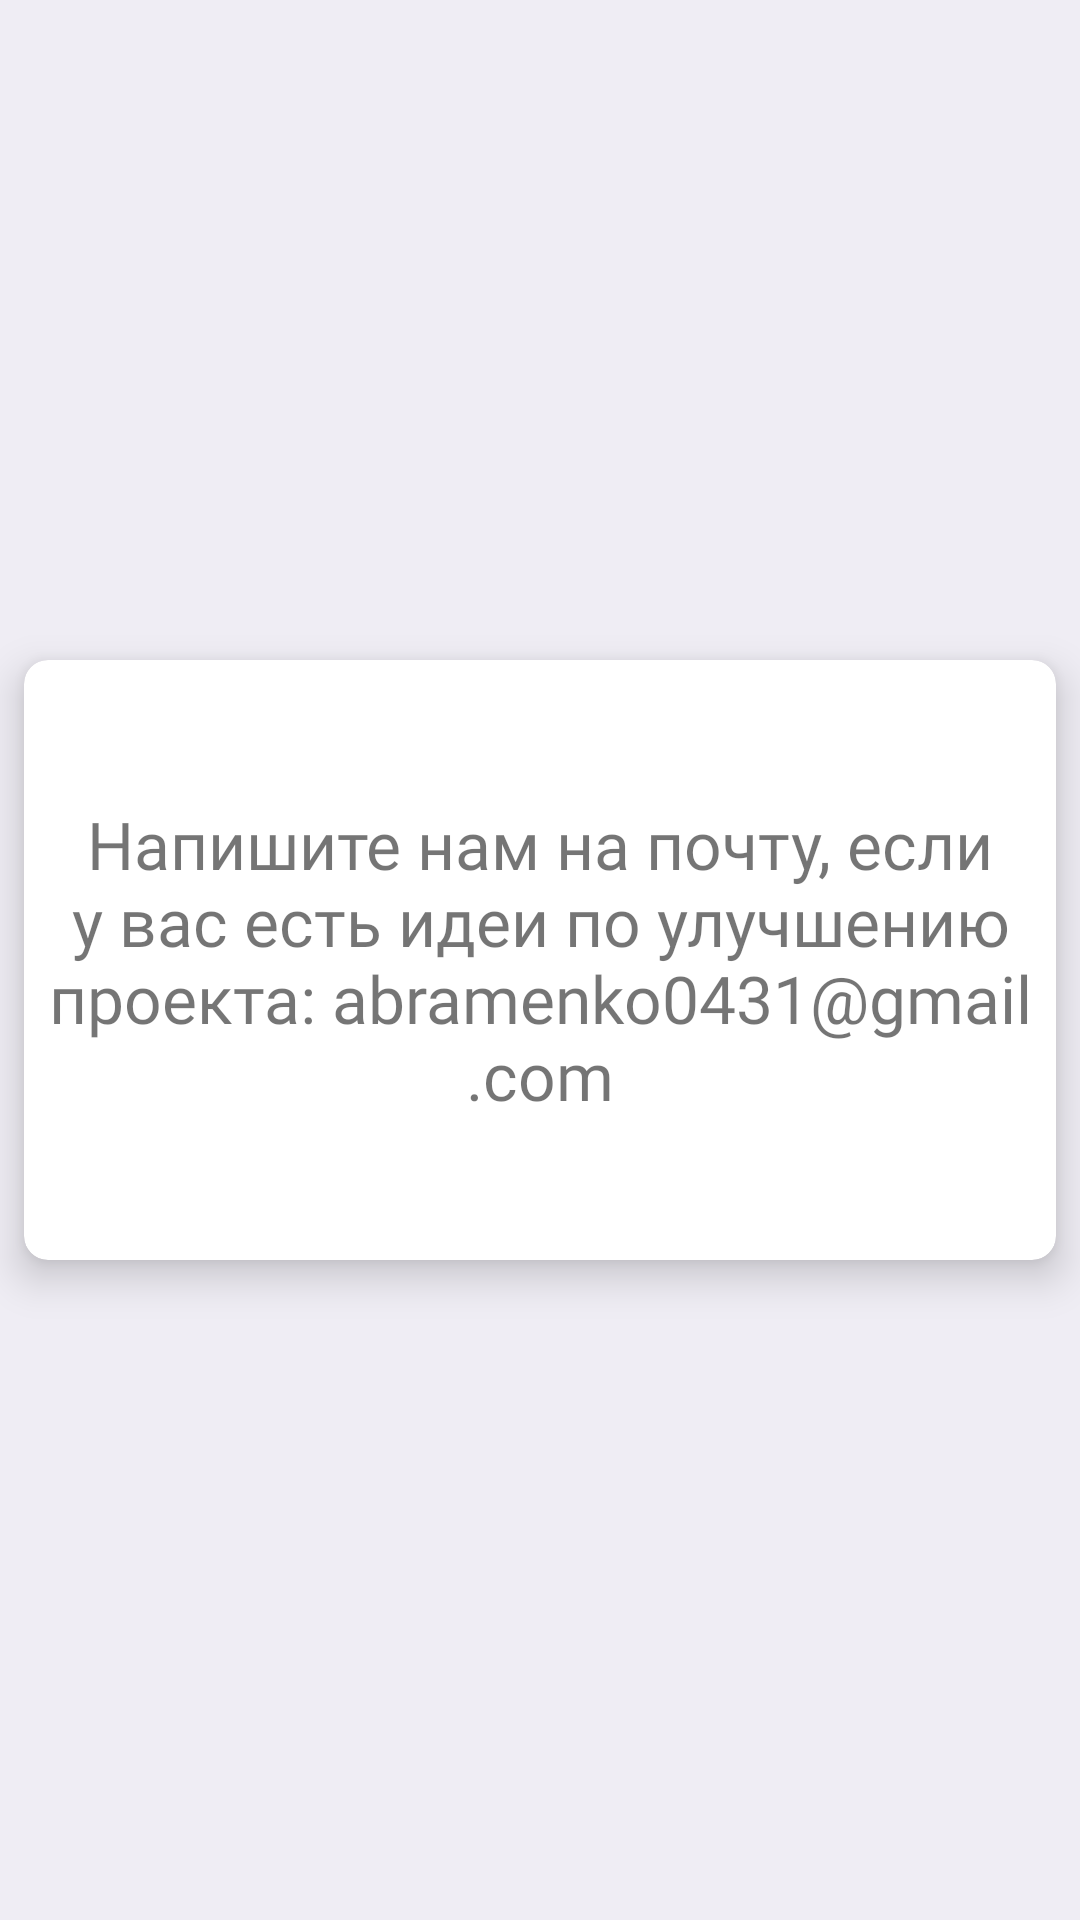

This screen was rendered from an Android layout file. Write that file and the resources it references.
<!-- AndroidManifest.xml: application theme Theme.MediaMarkt -->
<!-- res/layout/activity_svyaz11.xml -->
<?xml version="1.0" encoding="utf-8"?>
<androidx.constraintlayout.widget.ConstraintLayout xmlns:android="http://schemas.android.com/apk/res/android"
    xmlns:app="http://schemas.android.com/apk/res-auto"
    xmlns:tools="http://schemas.android.com/tools"
    android:layout_width="match_parent"
    android:layout_height="match_parent"
    android:background="@color/background_20"
    tools:context=".Svyaz.Svyaz11">

    <androidx.cardview.widget.CardView
        android:id="@+id/mainnamecard"
        android:layout_width="match_parent"
        android:layout_height="200dp"
        android:layout_gravity="center"
        android:layout_margin="8dp"
        android:foreground="?android:attr/selectableItemBackground"
        app:cardCornerRadius="8dp"
        app:cardElevation="8dp"
        app:layout_constraintBottom_toBottomOf="parent"
        app:layout_constraintStart_toStartOf="parent"
        app:layout_constraintTop_toTopOf="parent">

        <TextView
            android:id="@+id/maintexthome"
            android:layout_width="wrap_content"
            android:layout_height="wrap_content"
            android:fontFamily="@font/ropa_sans"
            android:text="Напишите нам на почту, если у вас есть идеи по улучшению проекта:
abramenko0431@gmail.com"
            android:textAlignment="center"
            android:textSize="22dp"
            android:layout_gravity="center" />


    </androidx.cardview.widget.CardView>

</androidx.constraintlayout.widget.ConstraintLayout>
<!-- resources referenced by this layout -->
<resources>
  <color name="background_20">#33ADA7C9</color>
  <style name="Theme.MediaMarkt" parent="Theme.MaterialComponents.Light.DarkActionBar">
          
          <item name="colorPrimary">#ada7c9</item>
          <item name="colorPrimaryVariant">#ada7c9</item>
          <item name="colorOnPrimary">@color/white</item>
          
          <item name="colorSecondary">@color/teal_200</item>
          <item name="colorSecondaryVariant">@color/teal_700</item>
          <item name="colorOnSecondary">@color/black</item>
      </style>
  <color name="white">#FFFFFFFF</color>
  <color name="teal_200">#FF03DAC5</color>
  <color name="teal_700">#FF018786</color>
  <color name="black">#FF000000</color>
</resources>
